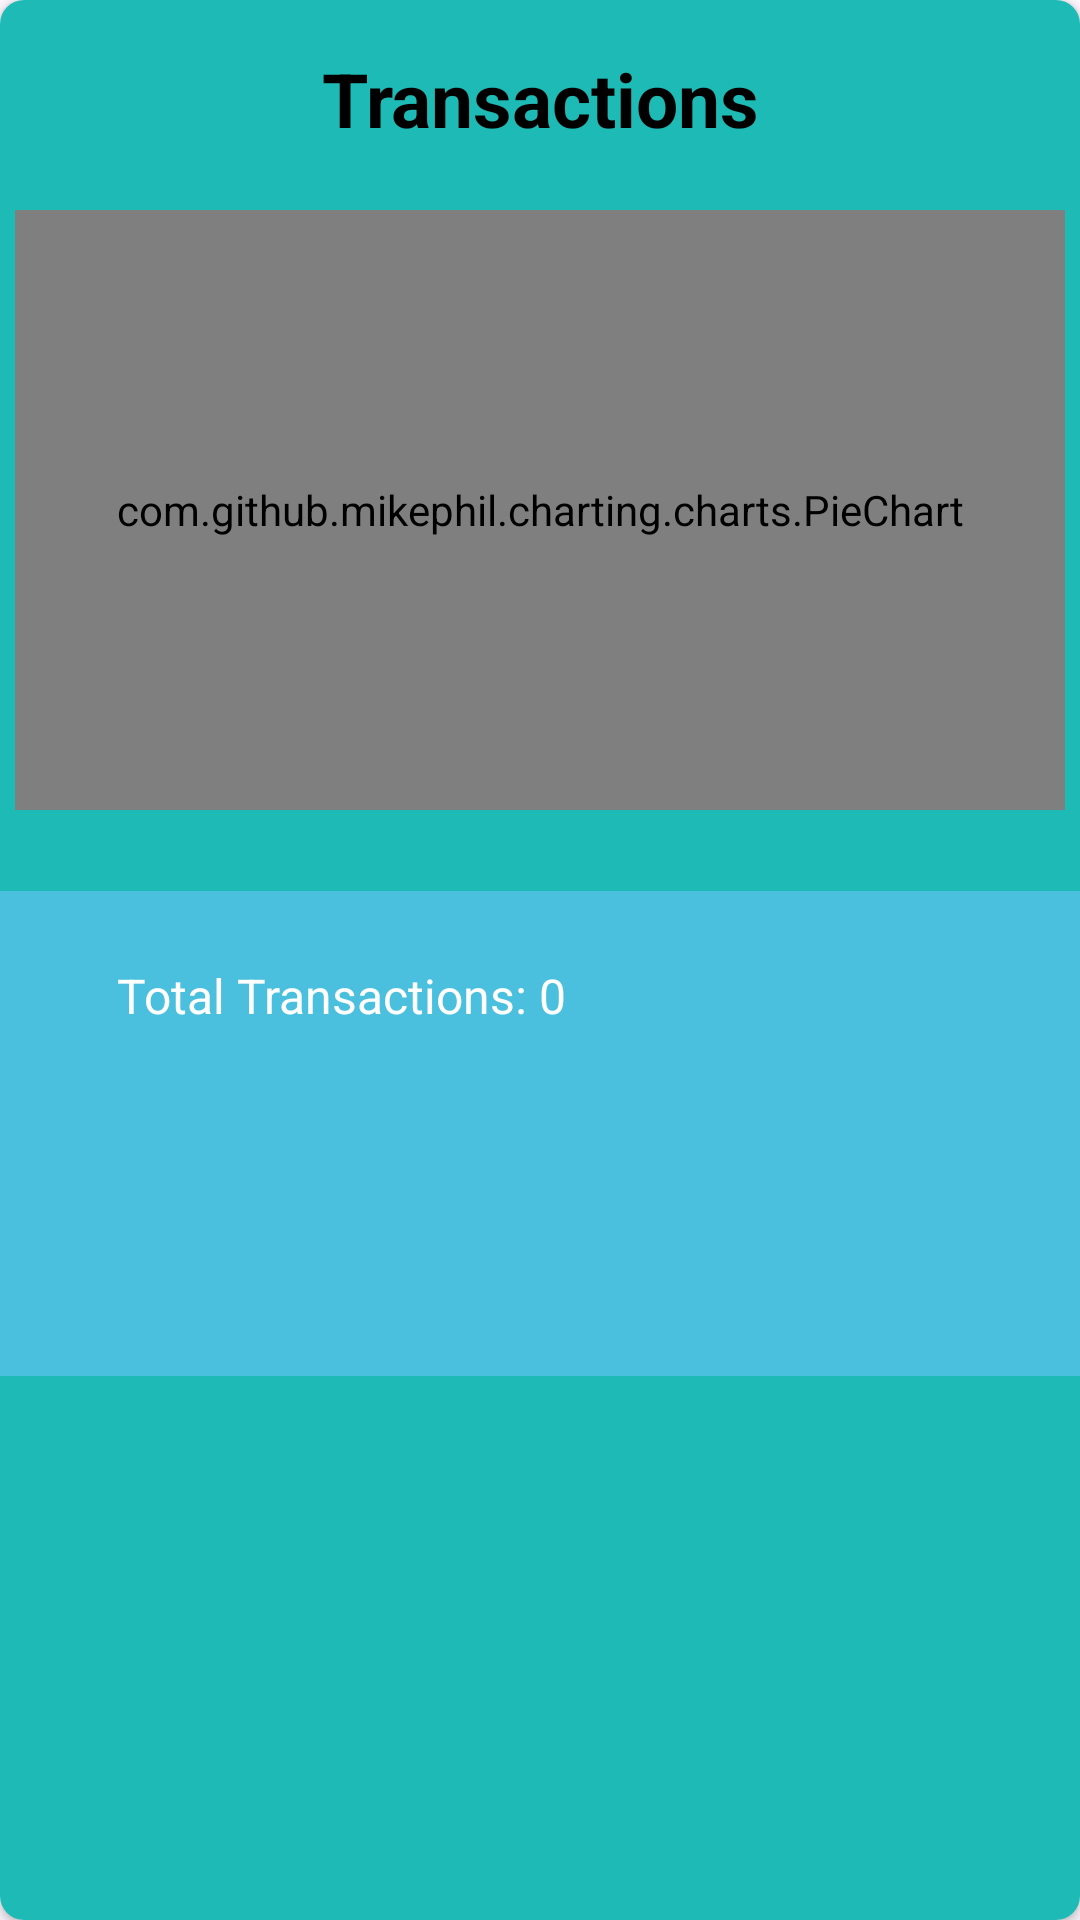

Produce the Android XML layout that renders to this screen, including the resource entries it uses.
<!-- AndroidManifest.xml: application theme Theme.PisoPatrol -->
<!-- res/layout/fragment_transactions.xml -->
<androidx.cardview.widget.CardView android:layout_width="match_parent"
    android:layout_height="wrap_content"
    android:layout_margin="16dp"
    app:cardCornerRadius="8dp"
    xmlns:app="http://schemas.android.com/apk/res-auto"
    xmlns:android="http://schemas.android.com/apk/res/android">

    <RelativeLayout
        android:layout_width="match_parent"
        android:layout_height="800dp"
        android:background="#1EBAB5">


        <TextView
            android:layout_width="224dp"
            android:layout_height="wrap_content"
            android:layout_alignParentTop="true"
            android:layout_centerHorizontal="true"
            android:layout_marginTop="16dp"
            android:gravity="center"
            android:text="Transactions"
            android:textColor="@color/black"
            android:textSize="25sp"
            android:textStyle="bold" />
    

    <com.github.mikephil.charting.charts.PieChart
        android:id="@+id/pie_chart"
        android:layout_width="350dp"
        android:layout_height="200dp"
        android:layout_alignParentTop="true"
        android:layout_centerHorizontal="true"
        android:layout_marginTop="70dp"
        android:background="#DADADA"
        android:visibility="visible" />

    <androidx.cardview.widget.CardView
        android:id="@+id/card_view_transactions"
        android:layout_width="match_parent"
        android:layout_height="wrap_content"
        android:layout_below="@id/pie_chart"
        android:layout_marginStart="16dp"
        android:layout_marginTop="10dp"
        android:layout_marginEnd="16dp"
        android:layout_marginBottom="16dp">

    </androidx.cardview.widget.CardView>

    
        <LinearLayout
            android:layout_width="372dp"
            android:layout_height="wrap_content"
            android:layout_below="@id/card_view_transactions"
            android:layout_marginTop="1dp"
            android:background="#4AC0DE"
            android:orientation="vertical"
            android:paddingStart="31dp"
            android:paddingEnd="36dp"
            android:paddingBottom="72dp"
            app:cardCornerRadius="20dp">

            
            <Spinner
                android:id="@+id/filter_spinner"
                android:layout_width="match_parent"
                android:background="@drawable/rounded_background2"
                android:layout_height="wrap_content"
                android:layout_marginTop="8dp"
                android:layout_marginBottom="8dp" />

            
            <TextView
                android:id="@+id/text_total_transactions"
                android:layout_width="match_parent"
                android:layout_height="wrap_content"
                android:padding="8dp"
                android:text="Total Transactions: 0"
                android:textColor="@color/white"
                android:textSize="16sp" />

            
            <androidx.recyclerview.widget.RecyclerView
                android:id="@+id/recycler_view_transactions"
                android:layout_width="match_parent"
                android:layout_height="match_parent"
                android:layout_marginTop="8dp"
                android:layout_marginBottom="8dp"
                android:paddingBottom="20dp"/>

        </LinearLayout>

    </RelativeLayout>

</androidx.cardview.widget.CardView>
<!-- resources referenced by this layout -->
<resources>
  <!-- drawable rounded_background2 (drawable) -->
  <shape xmlns:android="http://schemas.android.com/apk/res/android"
      android:shape="rectangle">
      <solid android:color="#B9B8B8" /> 
      <corners android:radius="16dp" />
      
  </shape>
  <style name="Theme.PisoPatrol" parent="Base.Theme.PisoPatrol" />
  <style name="Base.Theme.PisoPatrol" parent="Theme.Material3.DayNight.NoActionBar">
          
          
      </style>
  <!-- not gathered from this repository: default colours our renderer supplied (Android Studio template values) -->
  <color name="black">#FF000000</color>
  <color name="white">#FFFFFFFF</color>
</resources>
